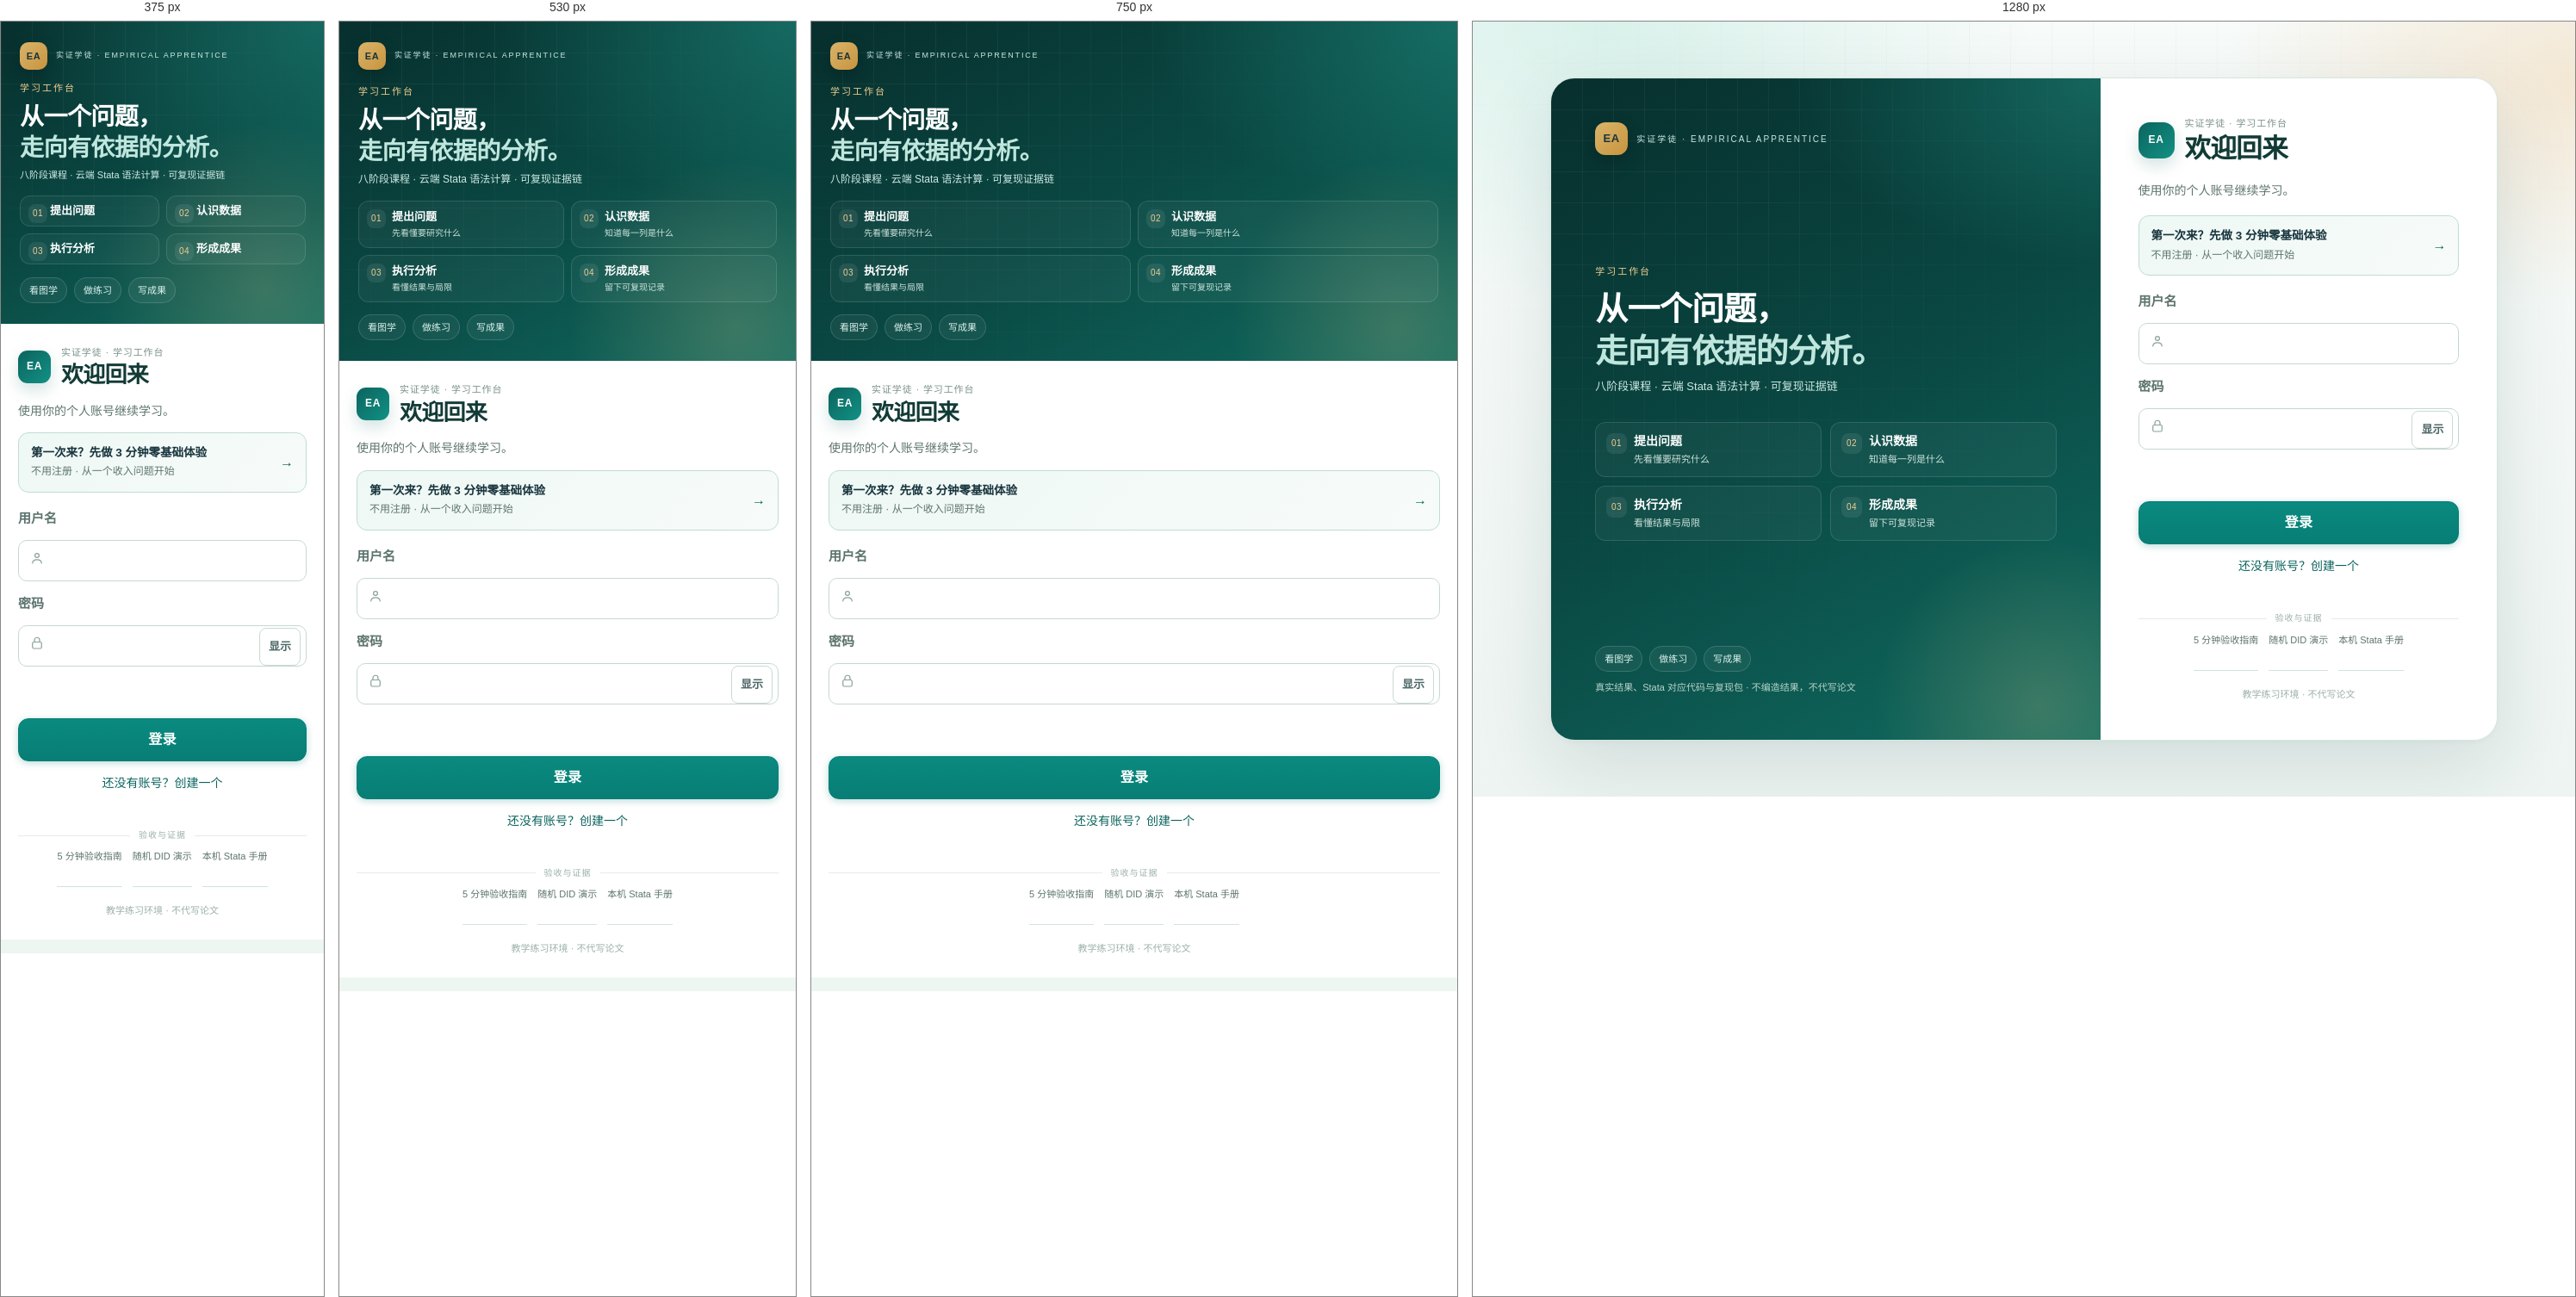
Rendered at 375 px, 530 px, 750 px and 1280 px, left to right.

<!-- file: auth.html -->
<!doctype html>
<html lang="zh-CN">
<head>
<meta charset="utf-8">
<link rel="icon" type="image/svg+xml" href="/static/favicon.svg">
<meta name="description" content="实证学徒：面向零基础同学的实证分析学习与执行助手。边分析边学，从提出问题到形成成果。">
<meta property="og:type" content="website">
<meta property="og:title" content="实证学徒 · 结果优先">
<meta property="og:description" content="面向零基础同学的实证分析学习与执行助手：边分析边学，从提出问题到形成成果。">
<meta property="og:url" content="https://ea-demo.duckdns.org:8000/">
<meta name="viewport" content="width=device-width,initial-scale=1">
<title>实证学徒 · 登录</title>
<script defer src="/static/auth-view.js?v=3"></script>
<link rel="stylesheet" href="/static/ui/components.css">
<link rel="stylesheet" href="/static/ui/theme.css">
<link rel="stylesheet" href="/static/auth.css?v=8">
<link rel="stylesheet" href="/static/ui/polish.css">
<script defer src="/static/vendor/gsap/gsap.min.js"></script>
<script defer src="/static/ui/motion.js"></script>
</head>
<body class="ea-ui auth">
<main class="auth-shell" data-ea-rise>
  <aside class="auth-visual">
    <div class="auth-visual-head">
      <span class="auth-mark" aria-hidden="true">EA</span>
      <p class="auth-brand-light">实证学徒 · EMPIRICAL APPRENTICE</p>
    </div>
    <div class="auth-visual-body">
      <p class="auth-kicker">学习工作台</p>
      <h2>从一个问题，<br><span>走向有依据的分析。</span></h2>
      <p class="auth-lead">八阶段课程 · 云端 Stata 语法计算 · 可复现证据链</p>
      <ol class="auth-path" aria-label="学习路径">
        <li><span>01</span><b>提出问题</b><em>先看懂要研究什么</em></li>
        <li><span>02</span><b>认识数据</b><em>知道每一列是什么</em></li>
        <li><span>03</span><b>执行分析</b><em>看懂结果与局限</em></li>
        <li><span>04</span><b>形成成果</b><em>留下可复现记录</em></li>
      </ol>
    </div>
    <div class="auth-visual-foot">
      <div class="auth-chips"><span>看图学</span><span>做练习</span><span>写成果</span></div>
      <p class="auth-note">真实结果、Stata 对应代码与复现包 · 不编造结果，不代写论文</p>
    </div>
  </aside>
  <section class="auth-card">
    <div class="auth-card-head">
      <span class="auth-card-mark" aria-hidden="true">EA</span>
      <div>
        <p class="auth-card-kicker">实证学徒 · 学习工作台</p>
        <h1 id="title">欢迎回来</h1>
      </div>
    </div>
    <p id="intro" class="auth-intro">使用你的个人账号继续学习。</p>
    <a class="auth-beginner" href="/static/beginner-demo.html"><strong>第一次来？先做 3 分钟零基础体验</strong><span>不用注册 · 从一个收入问题开始</span></a>
    <form id="authForm" class="auth-form">
      <label>用户名
        <span class="input-wrap">
          <svg class="input-icon" viewBox="0 0 24 24" aria-hidden="true"><circle cx="12" cy="8" r="3.2"/><path d="M5 20c0-3.5 3.1-5.5 7-5.5s7 2 7 5.5"/></svg>
          <input class="form-control" id="username" name="username" autocomplete="username" pattern="[A-Za-z0-9_]{3,32}" minlength="3" maxlength="32" required>
        </span>
      </label>
      <label>密码
        <span class="input-wrap has-action">
          <svg class="input-icon" viewBox="0 0 24 24" aria-hidden="true"><rect x="5" y="10" width="14" height="10" rx="2"/><path d="M8 10V7a4 4 0 0 1 8 0v3"/></svg>
          <input class="form-control" id="password" name="password" type="password" autocomplete="current-password" minlength="12" required>
          <button class="input-action" type="button" id="togglePassword" aria-label="显示密码" aria-pressed="false">显示</button>
        </span>
      </label>
      <label id="confirmationLabel" hidden>确认密码
        <span class="input-wrap">
          <svg class="input-icon" viewBox="0 0 24 24" aria-hidden="true"><rect x="5" y="10" width="14" height="10" rx="2"/><path d="M8 10V7a4 4 0 0 1 8 0v3"/></svg>
          <input class="form-control" id="passwordConfirmation" name="password_confirmation" type="password" autocomplete="new-password" aria-describedby="passwordMatch" disabled>
        </span>
      </label>
      <p id="passwordMatch" class="password-match" aria-live="polite" hidden></p>
      <p id="error" role="alert"></p>
      <button class="btn btn-primary auth-submit" type="submit" id="submit">登录</button>
    </form>
    <a id="switch" class="auth-switch" href="/register">还没有账号？创建一个</a>
    <div class="auth-divider" aria-hidden="true"><span>验收与证据</span></div>
    <p class="auth-guide"><a href="/static/judge-guide.html">5 分钟验收指南</a><a href="/static/random-did-demo.html">随机 DID 演示</a><a href="/static/local-assistant-guide.html">本机 Stata 手册</a></p>
    <p class="auth-footnote">教学练习环境 · 不代写论文</p>
  </section>
</main>
</body>
</html>


/* @media block from ui/components.css */
@media(min-width: 576px){.ea-ui .card-group{display:flex;flex-flow:row wrap}.ea-ui .card-group>.card{flex:1 0 0;margin-bottom:0}.ea-ui .card-group>.card+.card{margin-left:0;border-left:0}.ea-ui .card-group>.card:not(:last-child){border-top-right-radius:0;border-bottom-right-radius:0}.ea-ui .card-group>.card:not(:last-child)>.card-img-top,.ea-ui .card-group>.card:not(:last-child)>.card-header{border-top-right-radius:0}.ea-ui .card-group>.card:not(:last-child)>.card-img-bottom,.ea-ui .card-group>.card:not(:last-child)>.card-footer{border-bottom-right-radius:0}.ea-ui .card-group>.card:not(:first-child){border-top-left-radius:0;border-bottom-left-radius:0}.ea-ui .card-group>.card:not(:first-child)>.card-img-top,.ea-ui .card-group>.card:not(:first-child)>.card-header{border-top-left-radius:0}.ea-ui .card-group>.card:not(:first-child)>.card-img-bottom,.ea-ui .card-group>.card:not(:first-child)>.card-footer{border-bottom-left-radius:0}}

/* @media block from ui/theme.css */
@media(min-width:1200px){.ea-ui .coach-sidebar-toggle{display:none!important}}

/* @media block from ui/theme.css */
@media(max-width:1199px){.ea-ui.coach-minimal .analysis-shell{display:flex;padding:12px}.ea-ui .module-toolbar{padding:8px 16px}.ea-ui .module-operation-status{display:none}.ea-ui .coach-side-dialog aside{padding:8px}.ea-ui .coach-center{width:100%}}

/* @media block from ui/theme.css */
@media(max-width:600px){.ea-ui.home{padding:32px 20px;justify-content:flex-start}.home-intro{margin-bottom:24px}.home-intro h1{font-size:32px}.ea-ui .two-entries{gap:16px}.ea-ui .two-entries>a{min-height:244px;padding:24px}.entry-symbol{margin-bottom:8px;width:44px;height:44px}.ea-ui .two-entries h2{font-size:25px}.entry-start{padding-top:12px}.ea-ui .auth-card{padding:28px 24px}.ea-ui .coach-feed{padding:18px;min-height:0}.ea-ui .coach-demo h1{font-size:25px}.ea-ui .coach-current-operation{padding:16px;max-height:none}.ea-ui .coach-current-operation>.text-btn{float:none;margin:0 0 8px;padding-left:0}.ea-ui .analysis-dock{padding:10px 14px max(12px,env(safe-area-inset-bottom))}.ea-ui .module-toolbar{gap:2px;padding:6px 10px}.ea-ui .module-toolbar a,.ea-ui .module-toolbar button{padding:8px}.ea-ui .course-directory{padding:24px 16px}.ea-ui .sample-metrics{gap:8px}.ea-ui .sample-metrics strong{font-size:22px}}

/* @media block from ui/theme.css */
@media(max-width:600px){.ea-ui .learning-scroll{padding:20px 16px}.ea-ui .teaching-figure{padding:16px}.ea-ui .coach-current-operation>h2{padding-right:0}.ea-ui .sample-metrics strong{font-size:20px}}

/* @media block from auth.css */
@media(max-width:640px){.two-entries{grid-template-columns:1fr;gap:18px}.two-entries>a{min-height:180px;padding:28px}.auth-card{padding:24px}}

/* @media block from auth.css */
@media(max-width:640px){.engine-row{grid-template-columns:1fr;gap:2px}.home-engine-note{font-size:13px;text-align:left}}

/* @media block from auth.css */
@media(max-width:640px){.home{padding:24px 18px}.two-entries>a{min-height:200px;border-radius:18px;padding:28px}.two-entries h1{font-size:28px}}

/* @media block from auth.css */
@media(max-width:860px){.auth-shell{grid-template-columns:1fr;border-radius:20px}.auth-visual{padding:28px 24px;gap:8px}.auth-visual h2{font-size:26px}.auth-lead{font-size:13px}.auth-points{display:none}.auth-card{padding:28px 24px}}

/* @media block from auth.css */
@media(max-width:860px){body.auth .auth-card{padding:28px 24px}}

/* @media block from auth.css */
@media(max-width:860px){body.auth{padding:16px}body.auth .auth-shell{width:100%;margin:0 0 16px}body.auth .auth-visual{padding:24px 22px}body.auth .auth-card{padding:24px 20px}}

/* @media block from auth.css */
@media(max-width:860px){body.auth{padding:0;background:#eef6f2}body.auth::before{display:none}.auth-shell{width:100%;border-radius:0;border:0;box-shadow:none;grid-template-columns:1fr;margin:0}.auth-visual{padding:22px 22px 18px;gap:0;justify-content:flex-start}.auth-visual-head{margin-bottom:16px}.auth-mark{width:32px;height:32px;border-radius:10px;font-size:11px}.auth-brand-light{font-size:9px}.auth-kicker{margin-bottom:6px}.auth-visual h2{font-size:26px;margin-bottom:8px}.auth-lead{font-size:12px}.auth-path{margin-top:14px;gap:8px}.auth-path li{padding:9px 9px 9px 38px}.auth-path span{left:9px;top:9px;width:22px;height:22px}.auth-path b{font-size:13px}.auth-path em{font-size:10px}.auth-visual-foot{margin-top:14px}.auth-note{display:none}.auth-card{padding:24px 20px 26px;border-radius:0}.auth-card-head{margin-bottom:14px}.auth-card-mark{width:38px;height:38px;border-radius:11px}.auth-intro{margin-bottom:14px}}

/* @media block from auth.css */
@media(max-width:420px){.auth-visual{padding:18px 18px 14px}.auth-visual-head{margin-bottom:12px}.auth-visual h2{font-size:23px}.auth-lead{font-size:11px}.auth-path li{padding:8px 8px 8px 34px}.auth-path em{display:none}.auth-card{padding:20px 16px 24px}}